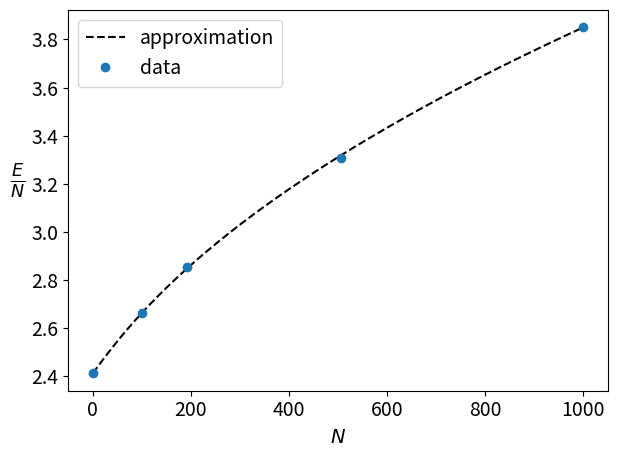

The script that saved this image: (Note: this script raises an exception after producing the figure.)
import numpy as np
import matplotlib.pyplot as plt

# estimated pixel coordinates of data points
points = [
    (136.5, 979), (141, 954), (145, 935), (159, 890), (181, 836), (225, 758),
    (359, 603), (581, 434), (803, 307), (1025, 202)
]

def coord2val(coords):
    def lerp(x, x1, x2, y1, y2):
        a = (y1 - y2) / (x1 - x2)
        b = (x1*y2 - x2*y1) / (x1-x2)

        return a*x + b

    # estimated pixel coordinates with corresponding values
    tr_coords = (1025.5, 25.5)
    tr_vals = (20000, 12)

    bl_coords = (136.5, 1020)
    bl_vals = (0, 2)

    # use linear interpolation to convert cooridinates to values
    x, y = coords
    vx = lerp(x, bl_coords[0], tr_coords[0], bl_vals[0], tr_vals[0])
    vy = lerp(y, bl_coords[1], tr_coords[1], bl_vals[1], tr_vals[1])
    
    return vx, vy 

vs = []
for point in points:
    vs.append(coord2val(point))
xs, ys = np.array(vs).T

# create polynomial approximation
poly = np.polynomial.Polynomial.fit(np.log(xs+20), np.log(ys), 4)
def approx(x):
    return np.exp(poly(np.log(x+20)))

# only plot first 5 data points
xs, ys = xs[:5], ys[:5]
large_xs = np.linspace(np.min(xs), np.max(xs), 1000)

# create figure
plt.rcParams['font.size'] = '14'
plt.figure(tight_layout=True)
plt.plot(large_xs, approx(large_xs), "k--", label="approximation")
plt.plot(xs, ys, "o", label="data")
plt.legend()
plt.xlabel("$N$")
plt.ylabel(r"$\frac{E}{N}$", rotation=0, fontsize=18, labelpad=10)
plt.savefig("plot/approximation.png", dpi=200, transparent=True)

print(approx(10), abs(approx(10) - 2.4398) / approx(10) * 100)
print(approx(50), abs(approx(50) - 2.5452) / approx(10) * 100)
print(approx(100), abs(approx(100) - 2.6627) / approx(10) * 100)
